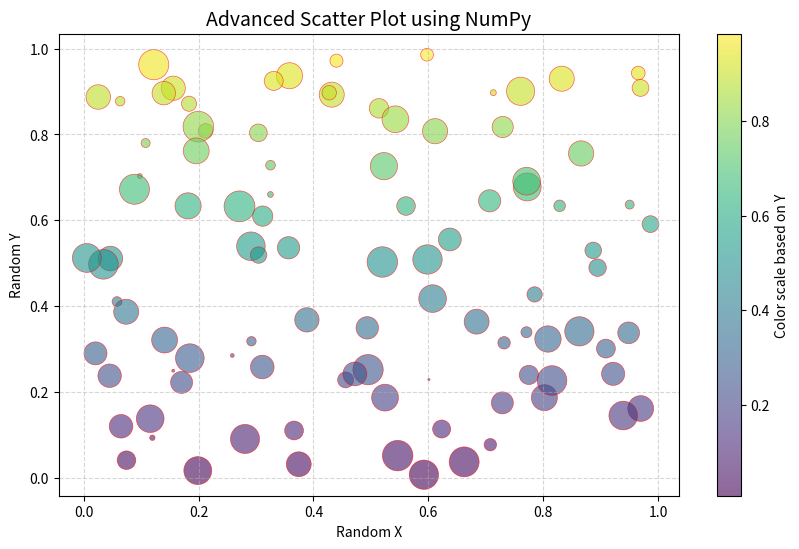

Write Python code to recreate this figure.
import numpy as np
import matplotlib.pyplot as plt

# Generate 100 random points
np.random.seed(42)  # for consistent results
x = np.random.rand(100)
y = np.random.rand(100)

# Size of points (scaled randomly)
sizes = 500 * np.random.rand(100)

# Colors based on y values (gradient effect)
colors = y

# Create scatter plot
plt.figure(figsize=(10, 6))

scatter = plt.scatter(x, y, 
                      c=colors,         # color map values
                      cmap='viridis',   # colormap style
                      s=sizes,          # size of points
                      alpha=0.6,        # transparency
                      edgecolors='red', 
                      linewidths=0.5)

# Add title and axis labels
plt.title("Advanced Scatter Plot using NumPy", fontsize=14)
plt.xlabel("Random X")
plt.ylabel("Random Y")

# Add color bar to explain the color map
plt.colorbar(scatter, label='Color scale based on Y')

# Add grid
plt.grid(True, linestyle='--', alpha=0.5)

# Save the plot as an image
plt.savefig("scatter_advanced.png")

# Show the plot
plt.show()
